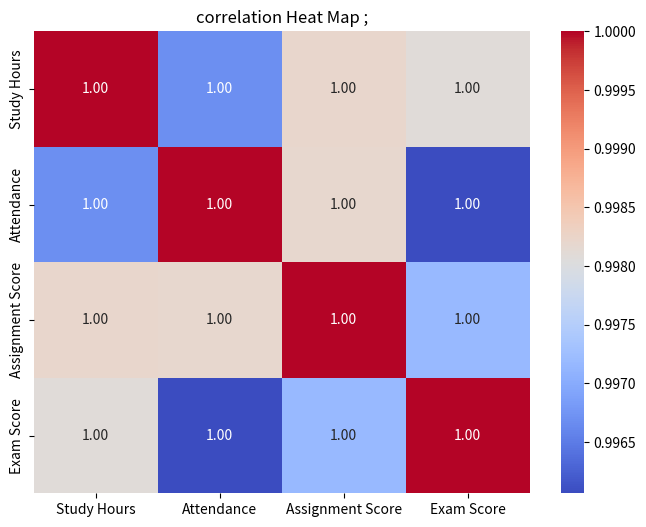

This chart was generated by the following Python code:
import pandas as pd
import matplotlib.pyplot as plt
import seaborn as sns

df=pd.DataFrame({
 "Study Hours":[2,3,4,5,6,7,8,9],
 "Attendance":[65,70,75,80,82,88,92,95],
 "Assignment Score":[55,60,65,72,75,82,88,92],
 "Exam Score":[50,58,63,70,74,80,87,94]
})

print(df)
print("\nCorrelation Matrix:\n",df.corr())

plt.figure(figsize=(8,6))
sns.heatmap(df.corr(),annot=True,cmap="coolwarm",fmt=".2f")
plt.title("correlation Heat Map ;")
plt.show()
